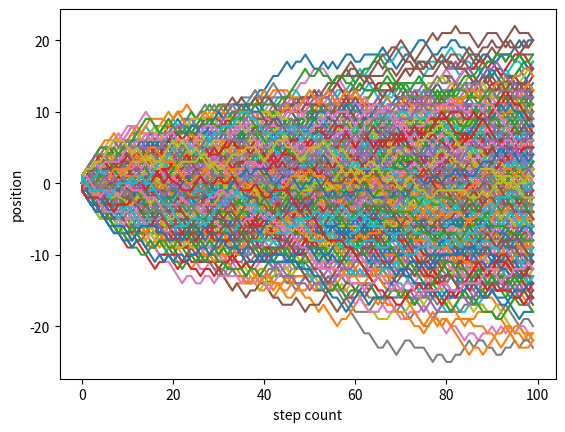

Write the Python code that produced this figure.
import random as rand
from matplotlib import pyplot as pp
import numpy as np

num = 500
mean = 0
avg = np.zeros(101)
final = []
for i in range(num):
    n = 100
    x = [0]
    step = [0]
    for j in range(n):
        x.append(x[-1]+rand.randint(-1,1))
        step.append(j)
        avg[j+1] += x[j+1]**2
    pp.plot(step,x)
    final.append(x[-1])

for i in range(len(final)):
    mean += final[i]
    

mean = mean/num
print(mean)
avg = avg/num

#pp.plot(step,avg)
pp.xlabel('step count')
pp.ylabel('position')
pp.show()